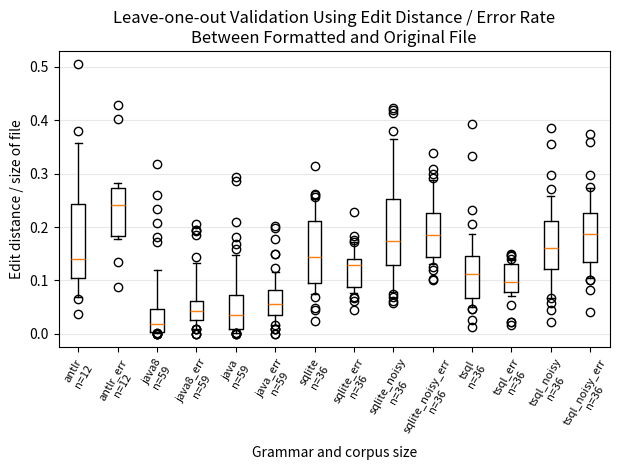

Source code (Python): (Note: this script raises an exception after producing the figure.)
#
# AUTO-GENERATED FILE. DO NOT EDIT
# CodeBuff 1.4.3 'Fri May 06 16:22:14 PDT 2016'
#
import matplotlib.pyplot as plt

java_dist = [4.7169812E-4, 0.009823889, 0.12066877, 0.027533587, 0.024434624, 0.034063485, 0.20953487, 0.009741731, 0.010863351, 0.107109, 0.0018281536, 0.1814149, 0.049370766, 0.016532619, 0.07413977, 0.0011129661, 0.04916318, 0.047740836, 0.0059800665, 0.0069905003, 0.035235625, 0.2940468, 0.16826111, 0.0042833607, 0.06996712, 7.5662043E-4, 0.060333185, 0.0029644268, 0.0015841584, 0.020502307, 0.0020008003, 0.28610107, 0.036270823, 0.019587083, 0.051862672, 0.013795771, 0.0010116338, 0.15948778, 0.12582928, 0.08788242, 0.036144577, 0.07806298, 0.06460945, 0.032786883, 0.024280576, 0.1471977, 0.012590727, 0.0353466, 5.3106743E-4, 8.1933633E-4, 0.05158386, 0.0022062878, 0.06032164, 0.07929944, 0.07188161, 0.03122498, 0.11376147, 0.040270075, 0.0029200956]
java_err = [0.0, 0.045657016, 0.17686425, 0.054001927, 0.028432168, 0.05751073, 0.058224164, 0.067729086, 0.11627907, 0.087859824, 0.01898734, 0.016393442, 0.20212767, 0.061068702, 0.1122449, 0.018867925, 0.07936508, 0.08196721, 0.02310231, 0.021791767, 0.037671234, 0.09921962, 0.051212203, 0.03773585, 0.058382925, 0.009345794, 0.083333336, 0.060240965, 0.015789473, 0.14925373, 0.01843318, 0.09802073, 0.1978022, 0.14925373, 0.052, 0.049557522, 0.009708738, 0.123674914, 0.08314088, 0.05900621, 0.04779412, 0.08272506, 0.09677419, 0.056603774, 0.025423728, 0.077651516, 0.07008965, 0.10909091, 0.0, 0.0091743115, 0.038952947, 0.05263158, 0.04157644, 0.059063137, 0.05346294, 0.03422983, 0.049689442, 0.053097345, 0.08130081]
java8_dist = [4.7169812E-4, 0.015250804, 0.3180073, 0.019195763, 0.018600995, 0.0404571, 0.20693748, 0.009288627, 0.009163803, 0.09395784, 0.0018281536, 0.1814149, 0.03254438, 0.016517857, 0.071905114, 0.0011129661, 0.037586026, 0.036860365, 0.0056459648, 0.0073463535, 0.015834076, 0.23361087, 0.17131317, 0.0039538713, 0.11167213, 7.5662043E-4, 0.0066193854, 0.0029644268, 0.001980198, 0.029456576, 0.0020008003, 0.26055518, 0.036270823, 0.028841112, 0.008365019, 0.031523418, 0.0010116338, 0.029928982, 0.078125, 0.07932183, 0.0024204704, 0.029239766, 0.0071138213, 4.6992482E-4, 9.2081033E-4, 0.11944091, 0.040351637, 0.003529827, 5.3106743E-4, 8.1933633E-4, 0.0501758, 0.0022062878, 0.055737242, 0.044368602, 0.02759135, 0.024442654, 0.05230769, 0.013744876, 0.0018582427]
java8_err = [0.0, 0.043429844, 0.13193117, 0.051923078, 0.027619822, 0.052360516, 0.05612245, 0.06374502, 0.11627907, 0.0754008, 0.01898734, 0.016393442, 0.18478261, 0.061068702, 0.20526315, 0.018867925, 0.06349207, 0.1440678, 0.01980198, 0.024213076, 0.03259005, 0.08361204, 0.054839592, 0.031446543, 0.038382385, 0.009345794, 0.046296295, 0.060240965, 0.021052632, 0.19402985, 0.01843318, 0.07917059, 0.1923077, 0.19402985, 0.036, 0.053333335, 0.009708738, 0.10731132, 0.050808314, 0.03416149, 0.022058824, 0.05839416, 0.05376344, 0.0, 0.008474576, 0.053030305, 0.07334963, 0.036363635, 0.0, 0.0091743115, 0.04083541, 0.05263158, 0.03705309, 0.04094166, 0.03897686, 0.029339854, 0.043613706, 0.0372807, 0.048780486]
antlr_dist = [0.06510333, 0.115757145, 0.5045093, 0.038053546, 0.14285715, 0.13704479, 0.20590994, 0.35806352, 0.37931034, 0.17642567, 0.1376202, 0.068350025]
antlr_err = [0.13507201, 0.2611465, 0.17698154, 0.08778044, 0.28235295, 0.27119267, 0.24657534, 0.23767476, 0.42857143, 0.22464539, 0.40145984, 0.18644068]
sqlite_noisy_dist = [0.1740458, 0.17674908, 0.15837938, 0.16740088, 0.12290503, 0.23349437, 0.20822622, 0.06877898, 0.0751634, 0.20760944, 0.42246726, 0.18285714, 0.14087301, 0.17391305, 0.29478827, 0.37995824, 0.11001317, 0.09790667, 0.07768876, 0.25505674, 0.15267175, 0.29288498, 0.13091215, 0.41399762, 0.13027228, 0.058490567, 0.12770137, 0.0608496, 0.22530329, 0.24794894, 0.36550993, 0.29354048, 0.13705584, 0.14029644, 0.2523648, 0.41854495]
sqlite_noisy_err = [0.2995283, 0.19075145, 0.18629551, 0.185567, 0.13043478, 0.15476191, 0.16091955, 0.23782235, 0.10222222, 0.11977542, 0.20238096, 0.18981482, 0.17883211, 0.30952382, 0.2589928, 0.19727892, 0.13513513, 0.124423966, 0.14030612, 0.21452302, 0.29113925, 0.1, 0.28795812, 0.3392857, 0.19322033, 0.1388889, 0.1300813, 0.15044248, 0.17326732, 0.22526316, 0.1451049, 0.20063694, 0.27479675, 0.15545243, 0.22980769, 0.16103896]
sqlite_dist = [0.16994558, 0.1918443, 0.10665338, 0.11506525, 0.11170213, 0.15851602, 0.13583139, 0.07813693, 0.10954863, 0.17105263, 0.31494415, 0.24380404, 0.07516778, 0.08306452, 0.079766534, 0.26091173, 0.25191528, 0.15270737, 0.06967804, 0.229846, 0.17017828, 0.20578393, 0.047736626, 0.1827957, 0.1969697, 0.0998308, 0.12528789, 0.024242423, 0.12877584, 0.25641915, 0.24514021, 0.04387489, 0.08467228, 0.09774566, 0.26236594, 0.23459637]
sqlite_err = [0.22814499, 0.13896458, 0.13559322, 0.076271184, 0.08695652, 0.13095239, 0.12903225, 0.12450593, 0.1423635, 0.17162873, 0.101167314, 0.16049382, 0.088339224, 0.08812261, 0.06081081, 0.12179487, 0.13819095, 0.1367647, 0.08411215, 0.12753493, 0.13414635, 0.17609046, 0.066985644, 0.14973262, 0.1375, 0.12280702, 0.1296758, 0.06818182, 0.1277533, 0.17254902, 0.18377483, 0.04481793, 0.08562691, 0.12033195, 0.16859947, 0.12345679]
tsql_noisy_dist = [0.1421747, 0.16728038, 0.1424954, 0.022033898, 0.06703911, 0.20933977, 0.19210526, 0.16527621, 0.21972181, 0.10914371, 0.099299066, 0.38618523, 0.13239247, 0.20914543, 0.257329, 0.22964509, 0.10869565, 0.15700483, 0.06676378, 0.27104095, 0.1259542, 0.35509416, 0.1402027, 0.29800308, 0.14542651, 0.04528302, 0.14605138, 0.058553386, 0.17792985, 0.23609845, 0.20060445, 0.19273984, 0.15014695, 0.07231597, 0.22220239, 0.16482583]
tsql_noisy_err = [0.25295508, 0.23595506, 0.164859, 0.040816326, 0.11111111, 0.18292683, 0.13636364, 0.18457301, 0.19099379, 0.1013597, 0.26104417, 0.21004567, 0.18181819, 0.375, 0.20567375, 0.2147651, 0.15053764, 0.14637904, 0.11278196, 0.21867667, 0.2125, 0.082474224, 0.35911602, 0.2969697, 0.22789116, 0.10185185, 0.14511873, 0.12931034, 0.225, 0.21174005, 0.104631215, 0.275, 0.27243066, 0.13265306, 0.21072437, 0.15064935]
tsql_dist = [0.14629552, 0.052144248, 0.07900102, 0.107947804, 0.051136363, 0.11804385, 0.09558824, 0.052006334, 0.11495722, 0.13602078, 0.39315644, 0.1037464, 0.12970169, 0.06612903, 0.06225681, 0.109602325, 0.3328877, 0.09202059, 0.046612207, 0.15572417, 0.13452189, 0.16257817, 0.026578072, 0.17374517, 0.12231183, 0.04639175, 0.11956044, 0.012269938, 0.14742193, 0.23178348, 0.13800636, 0.089171976, 0.18736278, 0.06695279, 0.10549063, 0.20527183]
tsql_err = [0.14529915, 0.07526882, 0.094623655, 0.016806724, 0.02173913, 0.11764706, 0.10638298, 0.078895465, 0.115384616, 0.09994289, 0.0996016, 0.09016393, 0.08214286, 0.14068441, 0.053691275, 0.07594936, 0.13, 0.10751104, 0.08256881, 0.07935077, 0.071428575, 0.12337662, 0.13809524, 0.1160221, 0.13084112, 0.07826087, 0.09443099, 0.022727273, 0.13839285, 0.1492248, 0.08278146, 0.14739884, 0.078461535, 0.0739615, 0.13632366, 0.1308642]

language_data = [antlr_dist, antlr_err, java8_dist, java8_err, java_dist, java_err, sqlite_dist, sqlite_err, sqlite_noisy_dist, sqlite_noisy_err, tsql_dist, tsql_err, tsql_noisy_dist, tsql_noisy_err]
labels = ["antlr\nn=12", "antlr_err\nn=12", "java8\nn=59", "java8_err\nn=59", "java\nn=59", "java_err\nn=59", "sqlite\nn=36", "sqlite_err\nn=36", "sqlite_noisy\nn=36", "sqlite_noisy_err\nn=36", "tsql\nn=36", "tsql_err\nn=36", "tsql_noisy\nn=36", "tsql_noisy_err\nn=36"]
fig = plt.figure()
ax = plt.subplot(111)
ax.boxplot(language_data,
           whis=[10, 90], # 10 and 90 % whiskers
           widths=.35,
           labels=labels)
ax.set_xticklabels(labels, rotation=60, fontsize=8)
plt.xticks(range(1,len(labels)+1), labels, rotation=60)
ax.yaxis.grid(True, linestyle='-', which='major', color='lightgrey', alpha=0.5)
ax.set_xlabel("Grammar and corpus size")
ax.set_ylabel("Edit distance / size of file")
ax.set_title("Leave-one-out Validation Using Edit Distance / Error Rate\nBetween Formatted and Original File")
plt.tight_layout()
fig.savefig('images/leave_one_out.pdf', format='pdf')
plt.show()
